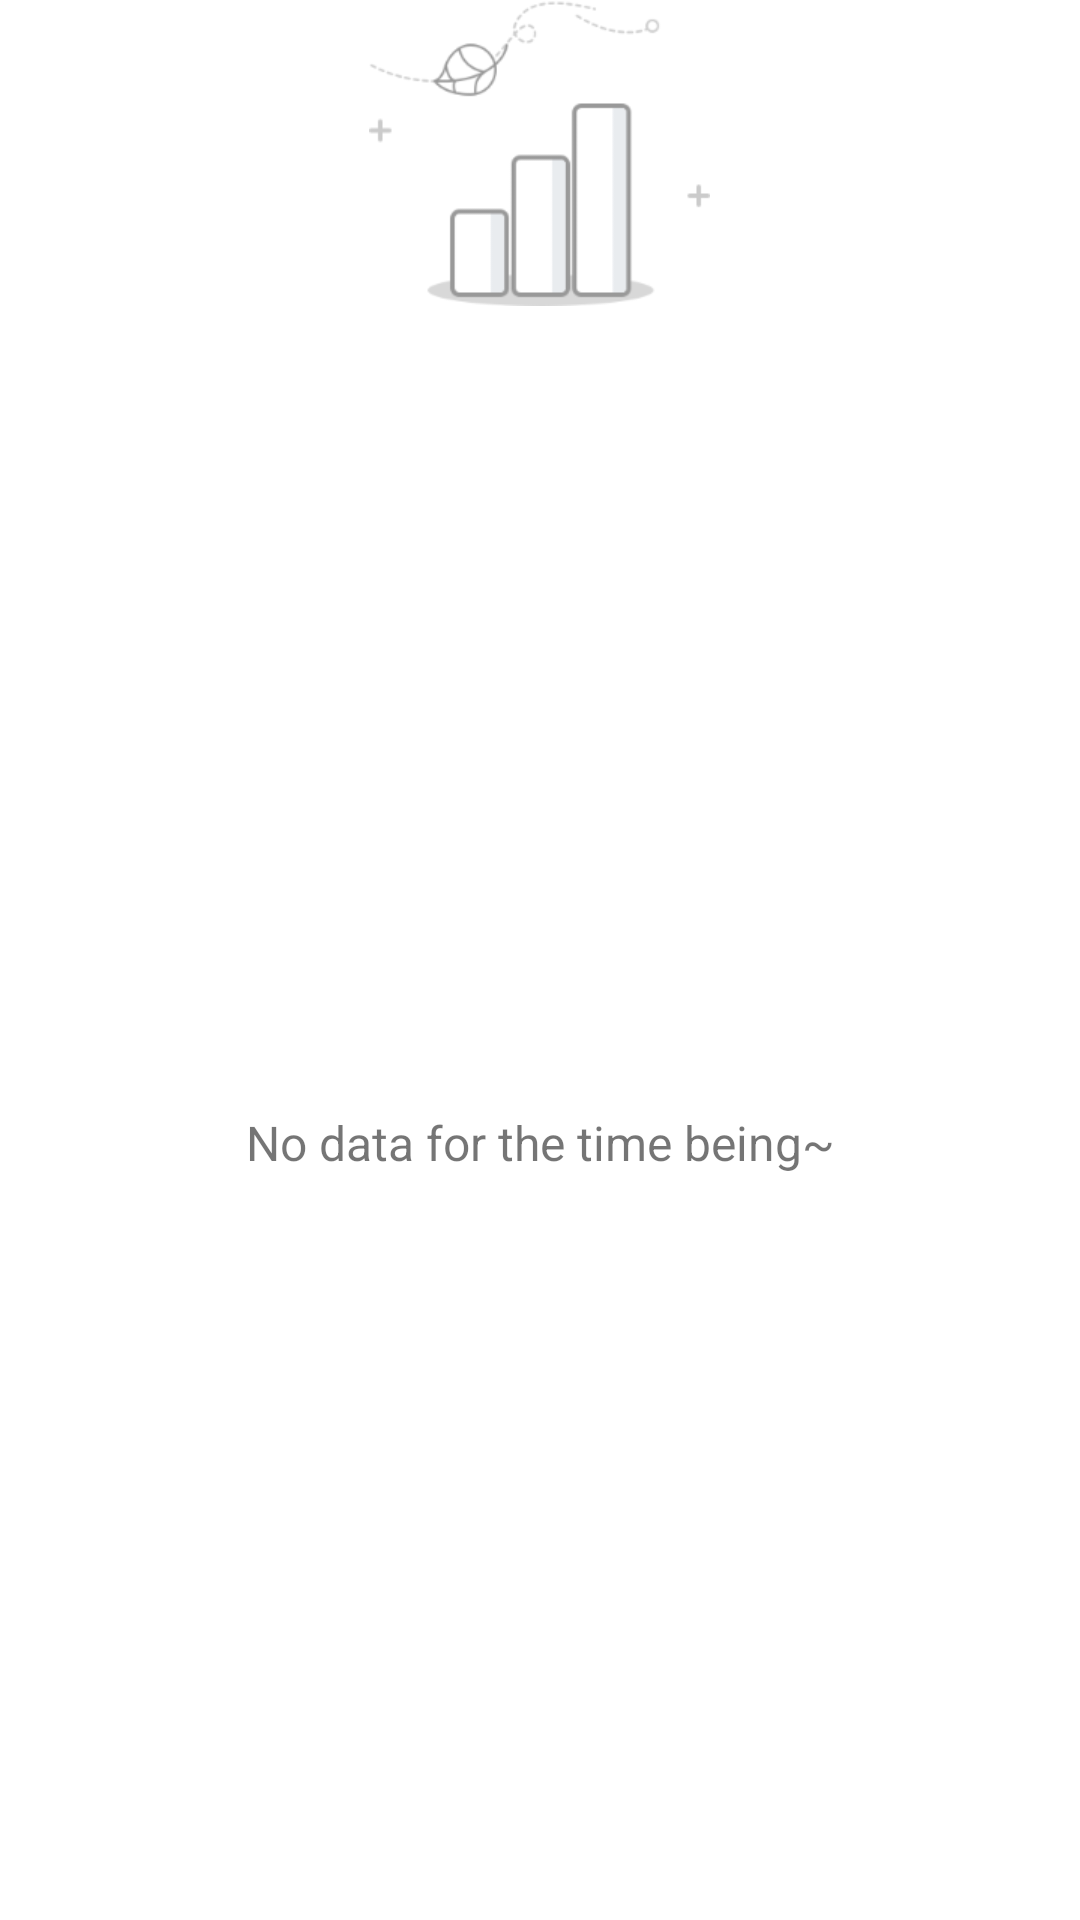

Android layout source for this screen:
<!-- AndroidManifest.xml: fallback theme Theme.MaterialComponents.DayNight.NoActionBar -->
<!-- res/layout/layout_empty.xml -->
<?xml version="1.0" encoding="utf-8"?>
<TextView xmlns:android="http://schemas.android.com/apk/res/android"
    android:id="@+id/mEmptyTv"
    android:layout_width="wrap_content"
    android:layout_height="wrap_content"
    android:layout_gravity="center"
    android:drawableTop="@mipmap/ic_nodata"
    android:drawablePadding="@dimen/space_20"
    android:gravity="center"
    android:text="@string/page_nodata"
    android:textSize="@dimen/font_16" />
<!-- resources referenced by this layout -->
<resources>
  <dimen name="font_16">16sp</dimen>
  <dimen name="space_20">20dp</dimen>
  <!-- mipmap ic_nodata: png bitmap (mipmap-xhdpi, 10258 bytes) -->
  <string name="page_nodata">No data for the time being~</string>
</resources>
